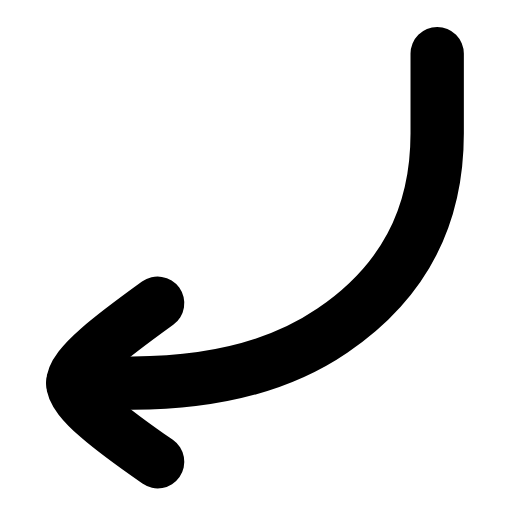
t = 0.00 s
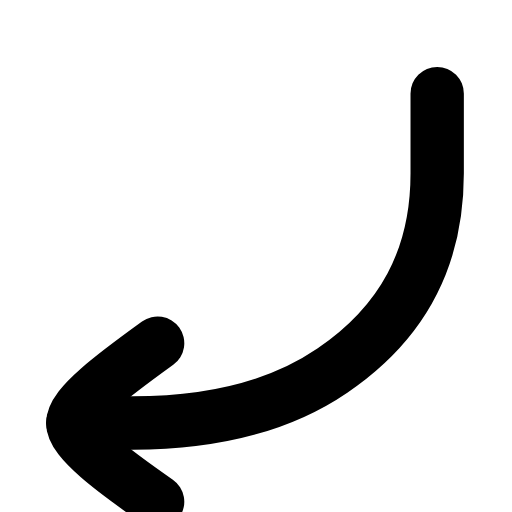
t = 0.23 s
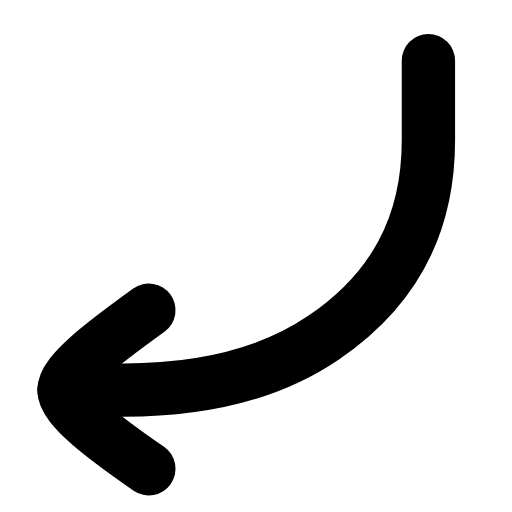
t = 0.51 s
t = 0.73 s: frame unchanged from t = 0.00 s, image omitted
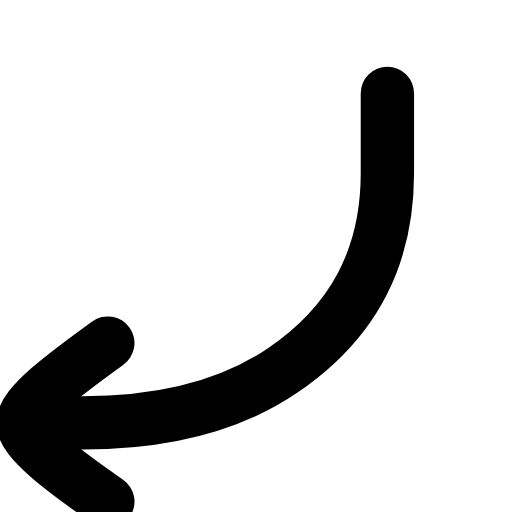
t = 1.01 s
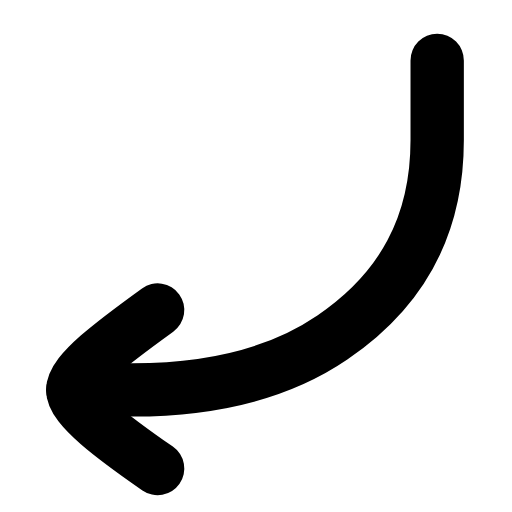
t = 1.24 s

The animated SVG that drew these frames (rendered in a browser with its animation timeline set to each time). Animation: 1 SMIL element (animateTransform=1); one cycle of 1.50 s, repeats indefinitely.

<svg xmlns="http://www.w3.org/2000/svg" width="24" height="24" viewBox="0 0 24 24" fill="none"><g transform="translate(-2.907 -2.635) scale(1.17)"><g><animateTransform attributeName="transform" type="translate" values="0 0;0 1.6;-2 1.6;0 0;0 0;-2 1.6;0 1.6;0 0;0 0" keyTimes="0;0.15;0.3;0.45;0.6;0.7;0.8;0.9;1" dur="1.5s" repeatCount="indefinite" calcMode="spline" keySplines="0.16 1 0.3 1;0.16 1 0.3 1;0.16 1 0.3 1;0.16 1 0.3 1;0.16 1 0.3 1;0.16 1 0.3 1;0.16 1 0.3 1;0.16 1 0.3 1"/><path stroke="currentColor" stroke-width="2.137" stroke-linecap="round" stroke-linejoin="round" fill="none" d="M20 4.4L20 7.6C20 11 18.6 13.6 15.8 15.5C13.6 17 10.8 17.6 7.8 17.6L5.4 17.6"></path><path stroke="currentColor" stroke-width="2.137" stroke-linecap="round" stroke-linejoin="round" fill="none" d="M8.8 14.4C7 15.7 5.4 16.9 5.4 17.6C5.4 18.3 7 19.5 8.8 20.75"></path></g></g></svg>
